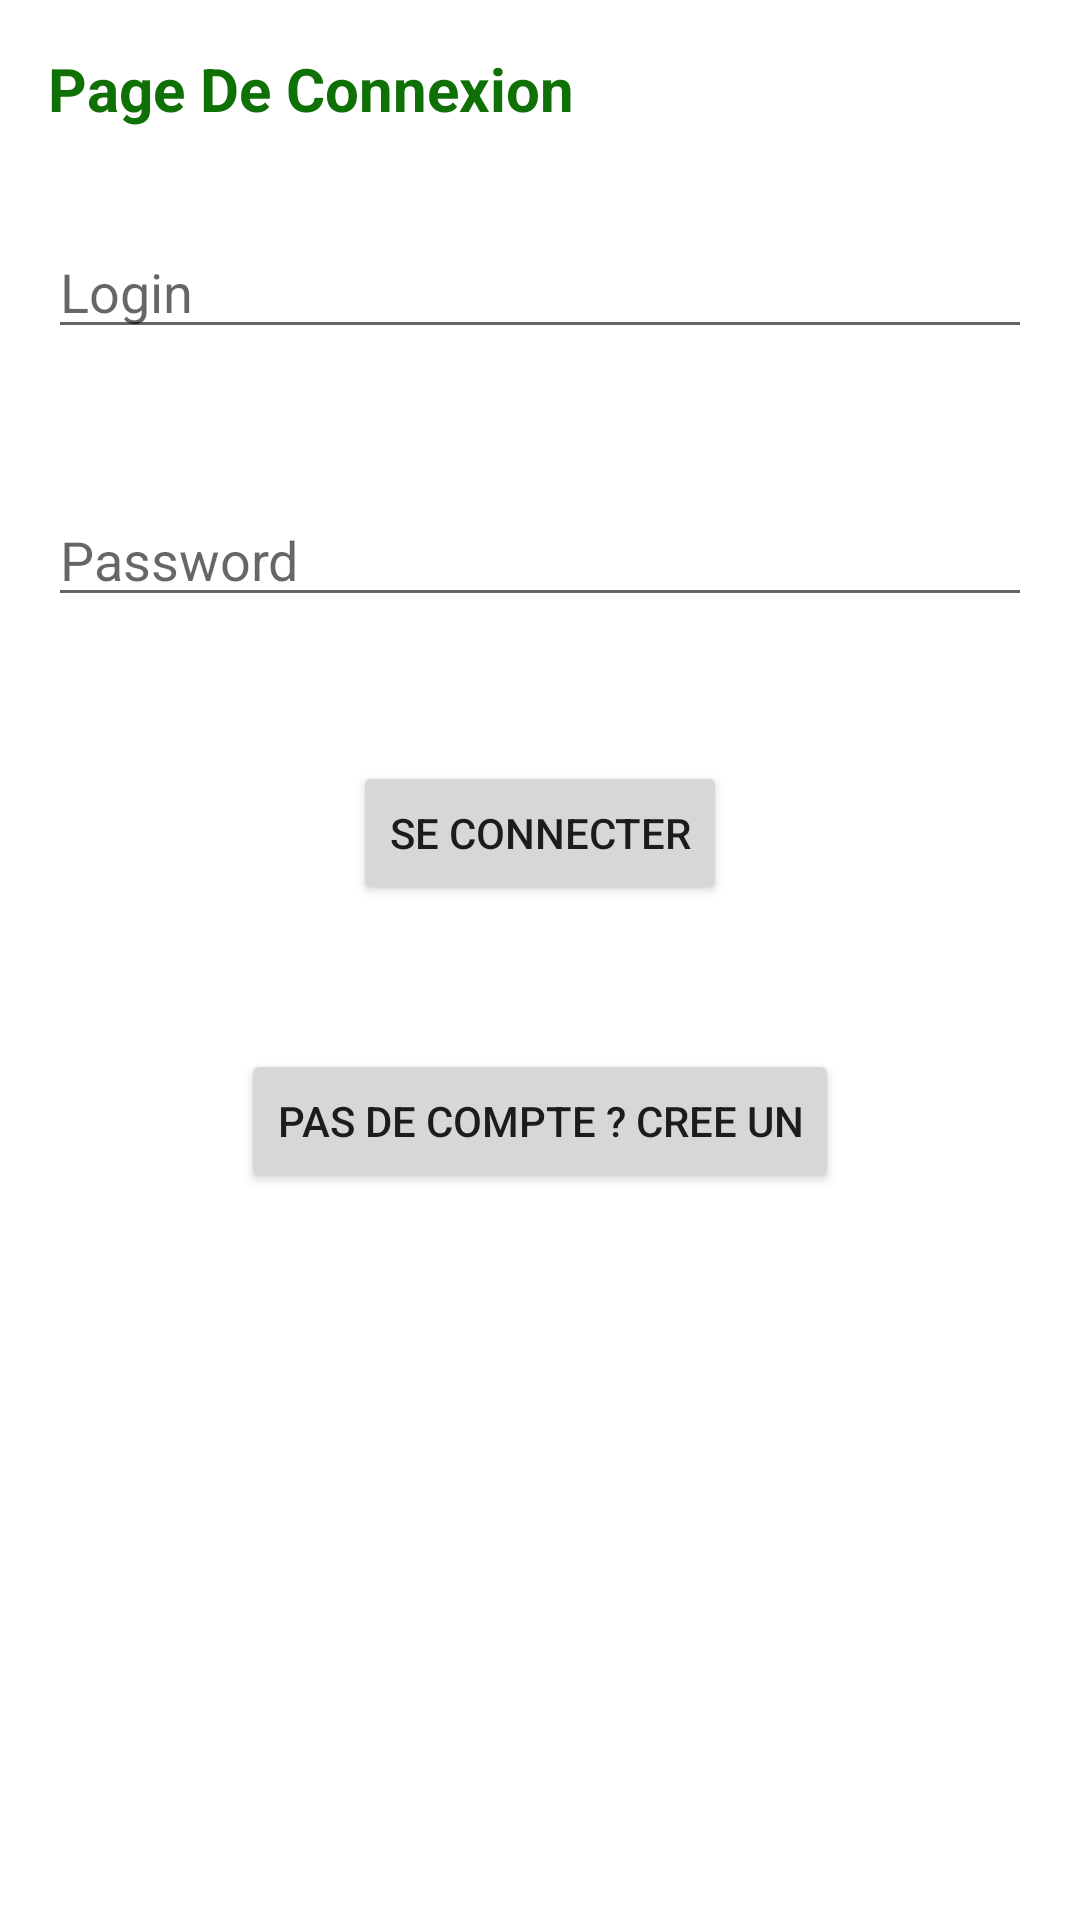

Reconstruct the res/layout file that produces this screen, plus the resources it refers to.
<!-- AndroidManifest.xml: application theme Theme.QuizzOmar -->
<!-- res/layout/activity_login.xml -->
<?xml version="1.0" encoding="utf-8"?>
<androidx.constraintlayout.widget.ConstraintLayout xmlns:android="http://schemas.android.com/apk/res/android"
    xmlns:app="http://schemas.android.com/apk/res-auto"
    xmlns:tools="http://schemas.android.com/tools"
    android:layout_width="match_parent"
    android:layout_height="match_parent"
    tools:context=".LoginActivity">

    <LinearLayout
        android:layout_width="0dp"
        android:layout_height="wrap_content"
        android:layout_marginStart="16dp"
        android:layout_marginTop="16dp"
        android:layout_marginEnd="16dp"
        android:orientation="vertical"
        app:layout_constraintEnd_toEndOf="parent"
        app:layout_constraintStart_toStartOf="parent"
        app:layout_constraintTop_toTopOf="parent">

        <TextView
            android:id="@+id/textViewLoginPageWelcome"
            android:layout_width="match_parent"
            android:layout_height="wrap_content"
            android:text="Page De Connexion"
            android:textColor="#0F7005"
            android:textSize="20sp"
            android:textStyle="bold" />

        <EditText
            android:id="@+id/editTextTextLoginConnexion"
            android:layout_width="match_parent"
            android:layout_height="wrap_content"
            android:layout_marginTop="32dp"
            android:ems="10"
            android:inputType="textPersonName"
            android:hint="Login" />

        <EditText
            android:id="@+id/editTextTextPasswordLogin"
            android:layout_width="match_parent"
            android:layout_height="wrap_content"
            android:layout_marginTop="48dp"
            android:ems="10"
            android:inputType="textPassword"
            android:hint="Password" />

        <Button
            android:id="@+id/buttonSeConnecter"
            android:layout_width="wrap_content"
            android:layout_height="wrap_content"
            android:layout_gravity="center"
            android:layout_marginTop="48dp"
            android:onClick="login"
            android:text="Se Connecter" />

        <Button
            android:id="@+id/buttonFromLoginPageToCreate"
            android:layout_width="wrap_content"
            android:layout_height="wrap_content"
            android:layout_gravity="center"
            android:layout_marginTop="48dp"
            android:text="Pas de Compte ? Cree Un" />

    </LinearLayout>

</androidx.constraintlayout.widget.ConstraintLayout>
<!-- resources referenced by this layout -->
<resources>
  <style name="Theme.QuizzOmar" parent="Theme.MaterialComponents.DayNight.DarkActionBar">
          
          <item name="colorPrimary">@color/purple_500</item>
          <item name="colorPrimaryVariant">@color/purple_700</item>
          <item name="colorOnPrimary">@color/white</item>
          
          <item name="colorSecondary">@color/teal_200</item>
          <item name="colorSecondaryVariant">@color/teal_700</item>
          <item name="colorOnSecondary">@color/black</item>
          
          <item name="android:statusBarColor" tools:targetApi="l">?attr/colorPrimaryVariant</item>
          
      </style>
  <color name="purple_500">#FF6200EE</color>
  <color name="purple_700">#FF3700B3</color>
  <color name="white">#FFFFFFFF</color>
  <color name="teal_200">#FF03DAC5</color>
  <color name="teal_700">#FF018786</color>
  <color name="black">#FF000000</color>
</resources>
